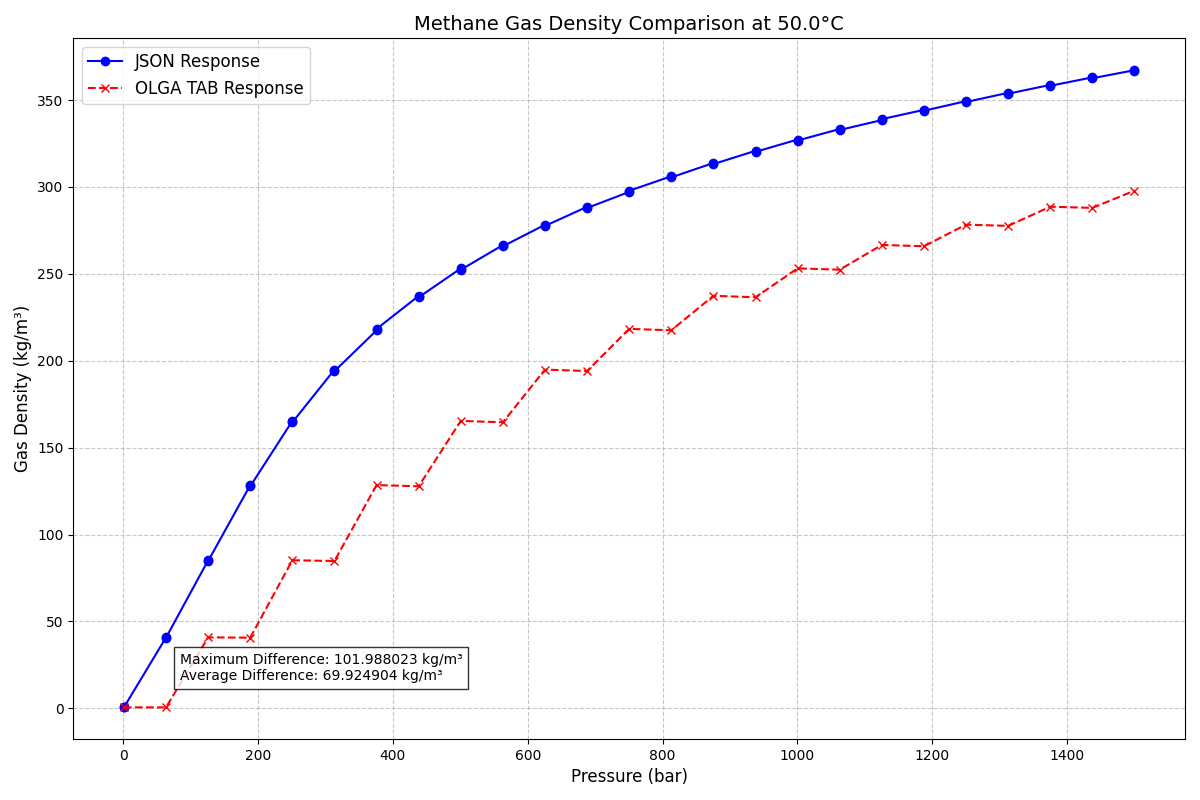

The data file committed next to this chart (first rows):
Source, Pressure (bar), Gas Density (kg/m³), Temperature (°C)
JSON, 1.0, 0.5977, 50.0
JSON, 1.0, 0.5959, 50.0
JSON, 63.46, 40.85, 50.0
JSON, 63.46, 40.68, 50.0
JSON, 125.9, 85.23, 50.0
JSON, 125.9, 84.8, 50.0
JSON, 188.4, 128.5, 50.0
JSON, 188.4, 127.8, 50.0
JSON, 250.8, 165.4, 50.0
JSON, 250.8, 164.6, 50.0
JSON, 313.3, 194.9, 50.0
JSON, 313.3, 194.1, 50.0
JSON, 375.8, 217.5, 50.0
JSON, 375.8, 218.3, 50.0
JSON, 438.2, 237.3, 50.0
JSON, 438.2, 236.5, 50.0
JSON, 500.7, 253.1, 50.0
JSON, 500.7, 252.4, 50.0
JSON, 563.1, 266.6, 50.0
JSON, 563.1, 265.9, 50.0
JSON, 625.6, 278.3, 50.0
JSON, 625.6, 277.6, 50.0
JSON, 688, 288.6, 50.0
JSON, 688, 287.9, 50.0
JSON, 750.5, 297.2, 50.0
JSON, 750.5, 297.8, 50.0
JSON, 813, 306.2, 50.0
JSON, 813, 305.5, 50.0
JSON, 875.4, 313.8, 50.0
JSON, 875.4, 313.2, 50.0
JSON, 937.9, 320.8, 50.0
JSON, 937.9, 320.2, 50.0
JSON, 1000, 327.3, 50.0
JSON, 1000, 326.7, 50.0
JSON, 1063, 333.4, 50.0
JSON, 1063, 332.8, 50.0
JSON, 1125, 338.5, 50.0
JSON, 1125, 339, 50.0
JSON, 1188, 344.4, 50.0
JSON, 1188, 343.8, 50.0
JSON, 1250, 349.4, 50.0
JSON, 1250, 348.9, 50.0
JSON, 1313, 354.2, 50.0
JSON, 1313, 353.7, 50.0
JSON, 1375, 358.7, 50.0
JSON, 1375, 358.2, 50.0
JSON, 1438, 363.1, 50.0
JSON, 1438, 362.6, 50.0
JSON, 1500, 367.2, 50.0
JSON, 1500, 366.7, 50.0
OLGA, 1.0, 0.5979, 50.0
OLGA, 63.46, 0.596, 50.0
OLGA, 125.9, 40.86, 50.0
OLGA, 188.4, 40.69, 50.0
OLGA, 250.8, 85.24, 50.0
OLGA, 313.3, 84.81, 50.0
OLGA, 375.8, 128.5, 50.0
OLGA, 438.2, 127.8, 50.0
OLGA, 500.7, 165.4, 50.0
OLGA, 563.1, 164.6, 50.0
... 15 more rows
